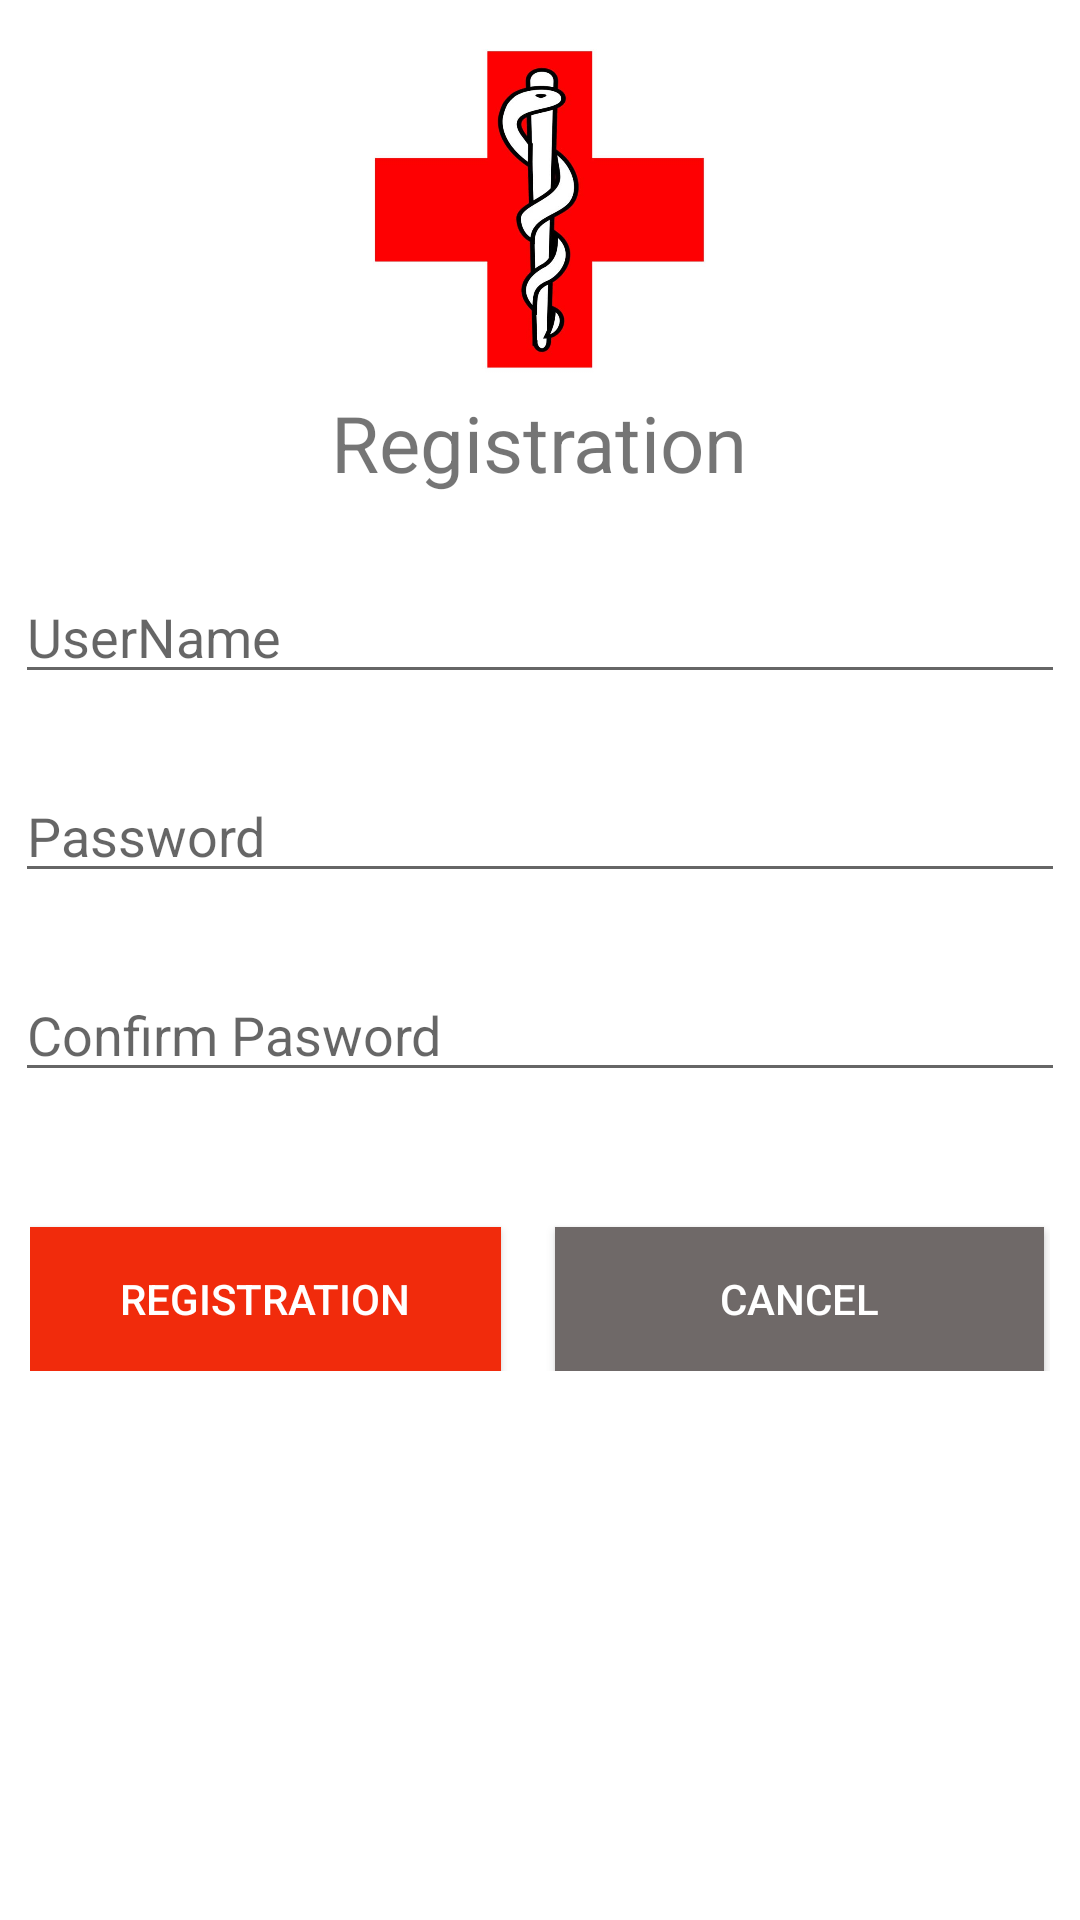

Here is an Android app screen rendered from its layout file. Give the layout XML and the strings, colors and styles it references.
<!-- AndroidManifest.xml: application theme AppTheme -->
<!-- res/layout/activity_register_information.xml -->
<?xml version="1.0" encoding="utf-8"?>
<LinearLayout xmlns:android="http://schemas.android.com/apk/res/android"
    xmlns:app="http://schemas.android.com/apk/res-auto"
    xmlns:tools="http://schemas.android.com/tools"
    android:layout_width="match_parent"
    android:layout_height="match_parent"
    android:background="#ffffff"
    android:orientation="vertical"
    tools:context=".LoginActivity">

    <ImageView
        android:layout_width="150dp"
        android:layout_height="120dp"
        android:layout_gravity="center"
        android:layout_marginTop="10dp"
        android:src="@drawable/logo" />

    <TextView
        android:layout_width="wrap_content"
        android:layout_height="wrap_content"
        android:layout_gravity="center"
        android:text="@string/TitleRegistration"
        android:textSize="26sp" />

    <EditText
        android:id="@+id/edtUserName"
        android:layout_width="350dp"
        android:layout_height="wrap_content"
        android:layout_gravity="center"
        android:layout_marginTop="25dp"
        android:hint="UserName" />

    <EditText
        android:id="@+id/edtPassWord"
        android:layout_width="350dp"
        android:layout_height="wrap_content"
        android:layout_gravity="center"
        android:layout_marginTop="25dp"
        android:hint="Password"
        android:inputType="textPassword"/>

    <EditText
        android:id="@+id/edtConfirm"
        android:layout_width="350dp"
        android:layout_height="wrap_content"
        android:layout_gravity="center"
        android:layout_marginTop="25dp"
        android:hint="Confirm Pasword"
        android:inputType="textPassword"/>

    <LinearLayout
        android:layout_width="340dp"
        android:layout_height="wrap_content"
        android:orientation="horizontal"
        android:layout_gravity="center"
        android:layout_marginTop="20dp">

        <Button
            android:id="@+id/btnRegistration"
            android:layout_width="wrap_content"
            android:layout_height="wrap_content"
            android:paddingLeft="30dp"
            android:paddingRight="30dp"
            android:layout_marginRight="18dp"
            android:layout_marginTop="25dp"
            android:text="@string/btnRegistration"
            android:background="#F12B0C"
            android:textColor="#ffffff"/>

        <Button
            android:id="@+id/btnCancel"
            android:layout_width="wrap_content"
            android:layout_height="wrap_content"
            android:paddingLeft="55dp"
            android:paddingRight="55dp"
            android:layout_marginTop="25dp"
            android:text="@string/btnCancel"
            android:background="#6F6968"
            android:textColor="#ffffff"/>
    </LinearLayout>

</LinearLayout>
<!-- resources referenced by this layout -->
<resources>
  <!-- drawable logo: jpg bitmap (drawable, 43559 bytes) -->
  <string name="TitleRegistration">Registration</string>
  <string name="btnCancel">Cancel</string>
  <string name="btnRegistration">REGISTRATION</string>
  <style name="AppTheme" parent="Theme.AppCompat.Light.NoActionBar">
          
          <item name="colorPrimary">@color/colorPrimary</item>
          <item name="colorPrimaryDark">@color/colorPrimaryDark</item>
          <item name="colorAccent">@color/colorAccent</item>
      </style>
  <!-- not gathered from this repository: default colours our renderer supplied (Android Studio template values) -->
  <color name="colorPrimary">#FF6200EE</color>
  <color name="colorPrimaryDark">#FF3700B3</color>
  <color name="colorAccent">#FF03DAC5</color>
</resources>
